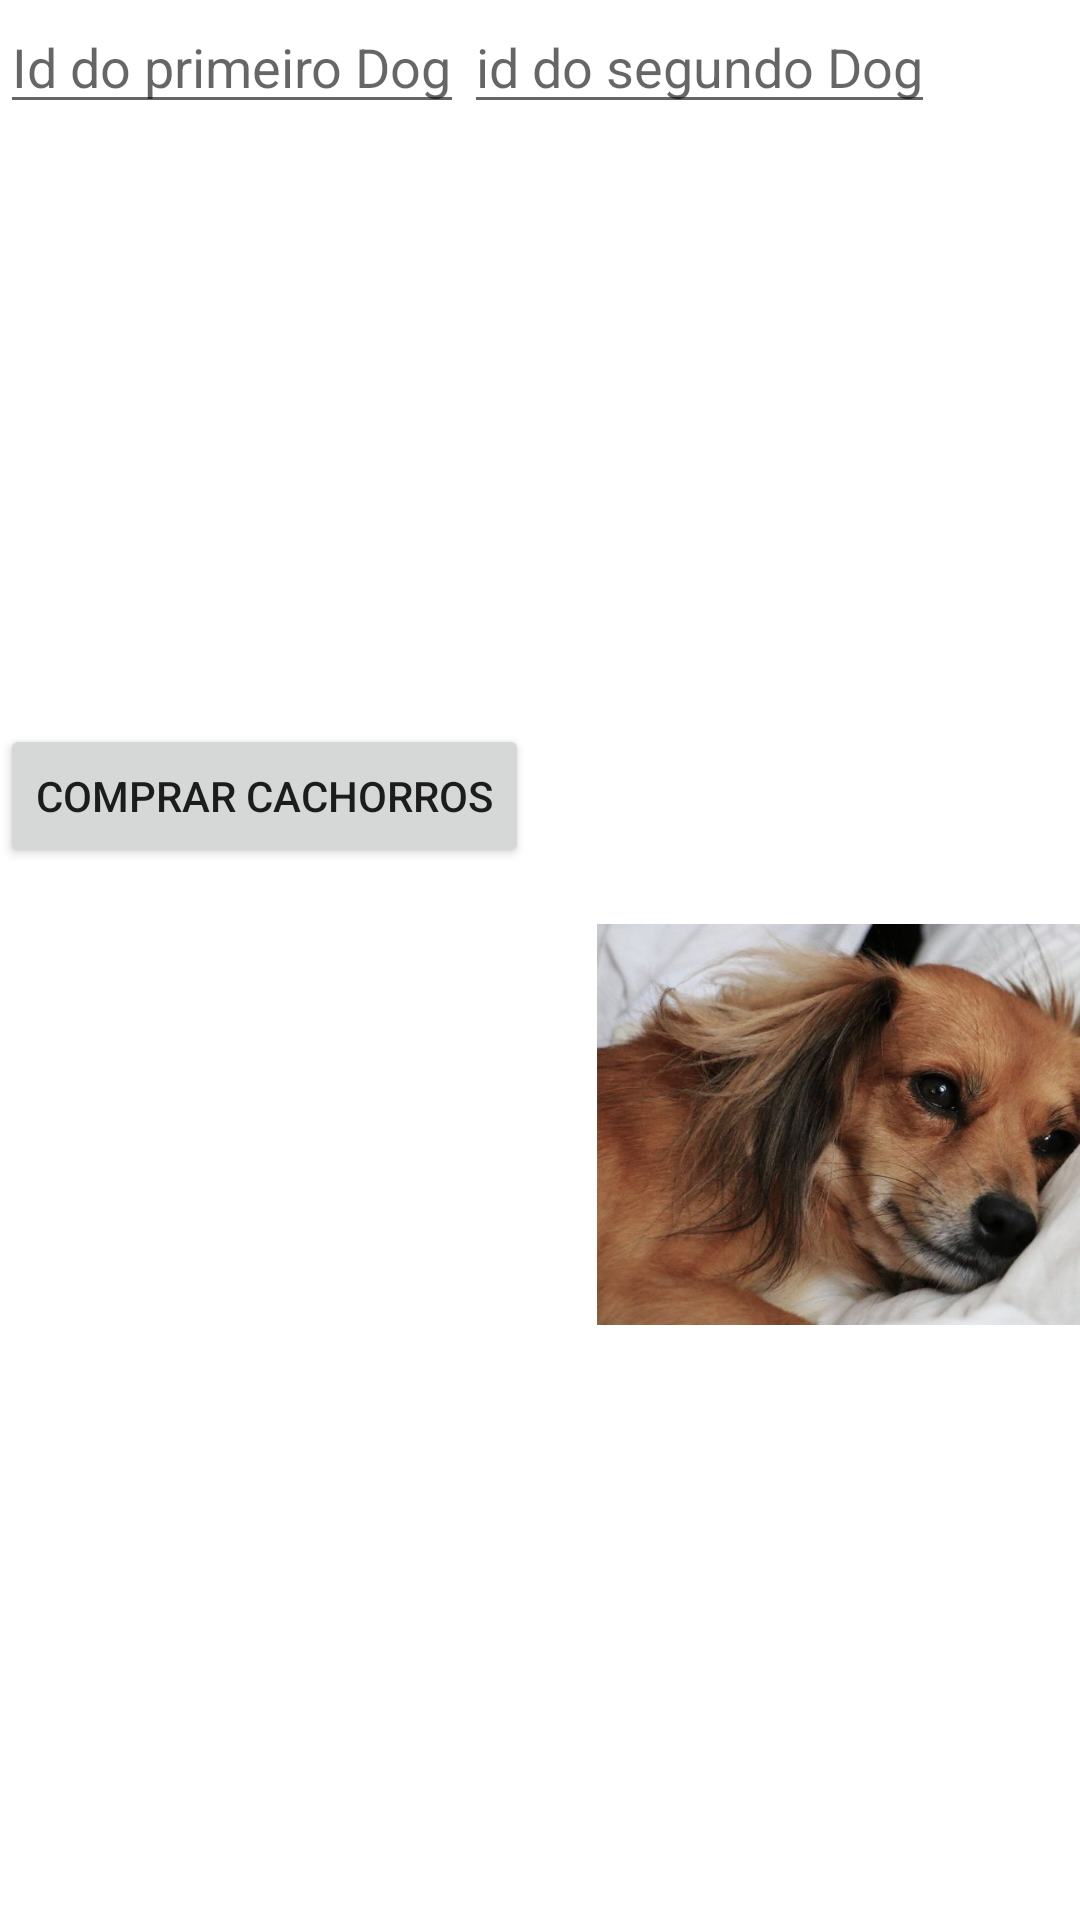

The Android layout XML behind this screen, and the referenced resources:
<!-- AndroidManifest.xml: application theme Theme.APPDaContinuada -->
<!-- res/layout/activity_main.xml -->
<?xml version="1.0" encoding="utf-8"?>
<androidx.constraintlayout.widget.ConstraintLayout xmlns:android="http://schemas.android.com/apk/res/android"
    xmlns:app="http://schemas.android.com/apk/res-auto"
    xmlns:tools="http://schemas.android.com/tools"
    android:layout_width="match_parent"
    android:layout_height="match_parent"
    tools:context=".MainActivity">


    <EditText
        android:layout_width="wrap_content"
        android:layout_height="wrap_content"
        android:hint="@string/app_placeholderDog1"
        android:id="@+id/et_idDog1"
        />
    <EditText
        android:layout_width="wrap_content"
        android:layout_height="wrap_content"
        android:hint="@string/app_placeholderDog2"
        android:id="@+id/et_idDog2"
        app:layout_constraintLeft_toRightOf="@id/et_idDog1"
       />
    <Button
        android:layout_width="wrap_content"
        android:layout_height="wrap_content"
        app:layout_constraintTop_toBottomOf="@id/et_idDog2"
        android:text="@string/app_comprar"
        android:id="@+id/bt_compra"
        android:onClick="criarDog"
        android:layout_marginTop="200dp"/>

    <ImageView
        android:layout_width="199dp"
        android:layout_height="171dp"
        android:src="@drawable/happy"
        app:layout_constraintTop_toBottomOf="@id/bt_compra"
        android:id="@+id/dogHapppy"/>

    <ImageView
        android:layout_width="199dp"
        android:layout_height="171dp"
        android:id="@+id/dogSad"
        app:layout_constraintLeft_toRightOf="@id/dogHapppy"
        app:layout_constraintTop_toBottomOf="@id/bt_compra"
        android:src="@drawable/sad"
        />



</androidx.constraintlayout.widget.ConstraintLayout>
<!-- resources referenced by this layout -->
<resources>
  <!-- drawable sad: jpg bitmap (drawable, 58307 bytes) -->
  <string name="app_comprar">Comprar cachorros</string>
  <string name="app_placeholderDog1">Id do primeiro Dog </string>
  <string name="app_placeholderDog2">id do segundo Dog</string>
  <style name="Theme.APPDaContinuada" parent="Theme.MaterialComponents.DayNight.DarkActionBar">
          
          <item name="colorPrimary">@color/purple_500</item>
          <item name="colorPrimaryVariant">@color/purple_700</item>
          <item name="colorOnPrimary">@color/white</item>
          
          <item name="colorSecondary">@color/teal_200</item>
          <item name="colorSecondaryVariant">@color/teal_700</item>
          <item name="colorOnSecondary">@color/black</item>
          
          <item name="android:statusBarColor" tools:targetApi="l">?attr/colorPrimaryVariant</item>
          
      </style>
  <!-- not gathered from this repository: default colours our renderer supplied (Android Studio template values) -->
  <color name="purple_500">#FF6200EE</color>
  <color name="purple_700">#FF3700B3</color>
  <color name="teal_200">#FF03DAC5</color>
  <color name="teal_700">#FF018786</color>
  <color name="black">#FF000000</color>
  <color name="white">#FFFFFFFF</color>
</resources>
